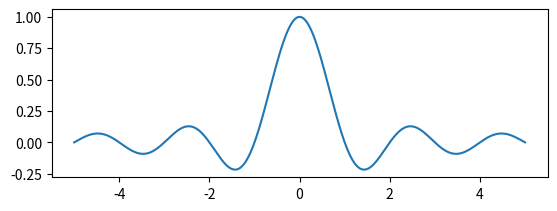

The matplotlib source for this figure: (Note: this script raises an exception after producing the figure.)
import scipy.fftpack
import numpy as np
import matplotlib.pyplot as plt

freq=1000
T=5
N=500

t_array= np.linspace(-T,T,num=N)
sig=np.sinc(t_array)

plt.subplot(211)
plt.plot(t_array, sig)

xf=np.linspace(0, 1.0/(2.0*T), N/2)
yf=scipy.fftpack.fft(sig)

plt.subplot(212)
plt.plot(xf, 2.0/N * np.abs(yf[0:N//2]))

plt.show()